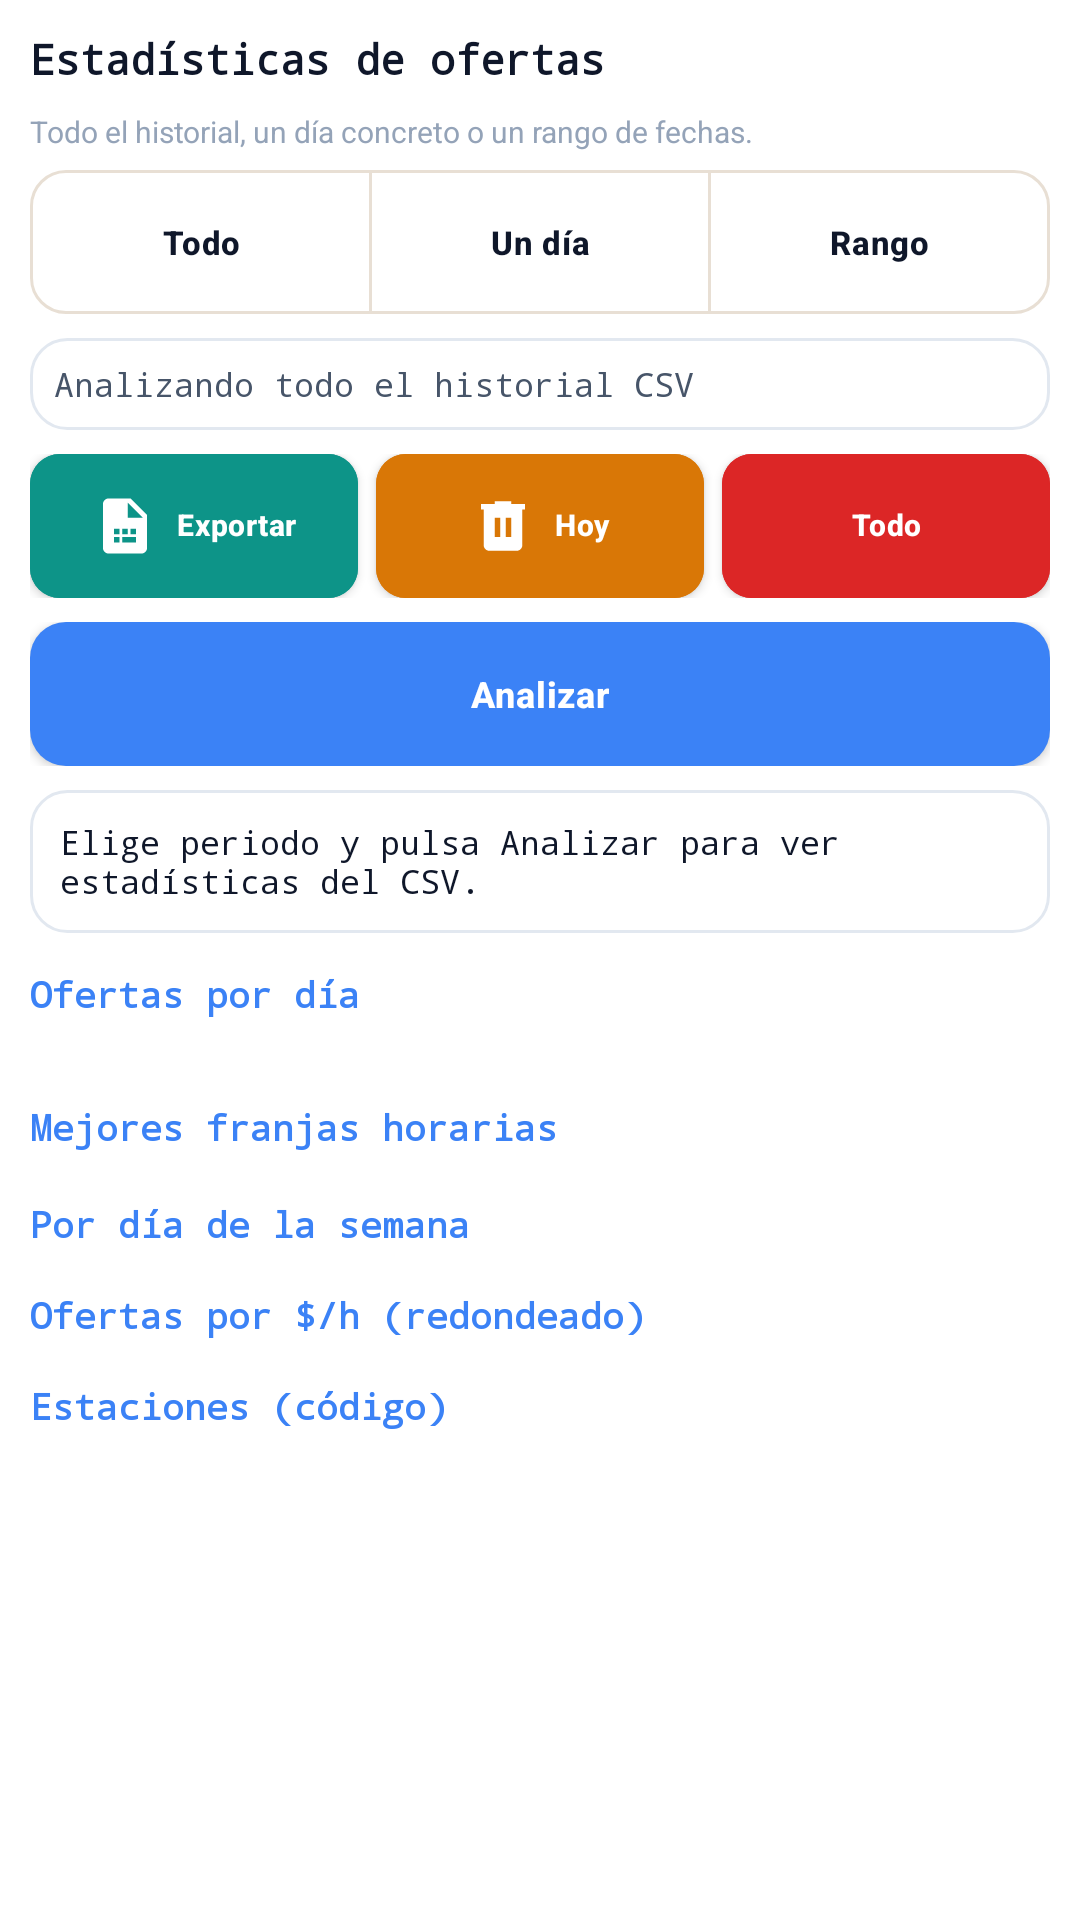

Here is an Android app screen rendered from its layout file. Give the layout XML and the strings, colors and styles it references.
<!-- AndroidManifest.xml: application theme AppTheme -->
<!-- res/layout/fragment_offer_stats.xml -->
<?xml version="1.0" encoding="utf-8"?>
<ScrollView xmlns:android="http://schemas.android.com/apk/res/android"
    xmlns:app="http://schemas.android.com/apk/res-auto"
    android:id="@+id/scrollOfferStats"
    android:layout_width="match_parent"
    android:layout_height="match_parent"
    android:background="@color/bg_page"
    android:fillViewport="true"
    android:descendantFocusability="afterDescendants">

    <LinearLayout
        android:layout_width="match_parent"
        android:layout_height="wrap_content"
        android:orientation="vertical"
        android:padding="10dp">

        <TextView
            android:layout_width="match_parent"
            android:layout_height="wrap_content"
            android:text="@string/offer_stats_title"
            android:textColor="@color/text_primary"
            android:textSize="14sp"
            android:textStyle="bold"
            android:fontFamily="monospace"
            android:layout_marginBottom="8dp" />

        <TextView
            android:layout_width="match_parent"
            android:layout_height="wrap_content"
            android:text="@string/offer_stats_range_hint"
            android:textColor="@color/text_hint"
            android:textSize="10sp"
            android:layout_marginBottom="6dp" />

        <com.google.android.material.button.MaterialButtonToggleGroup
            android:id="@+id/toggleOfferStatsRange"
            android:layout_width="match_parent"
            android:layout_height="wrap_content"
            android:layout_marginBottom="8dp"
            app:singleSelection="true"
            app:selectionRequired="true">

            <com.google.android.material.button.MaterialButton
                android:id="@+id/btnStatsRangeAll"
                style="@style/SparkButtonSecondary"
                android:layout_width="0dp"
                android:layout_height="wrap_content"
                android:layout_weight="1"
                android:text="@string/offer_stats_range_all"
                android:textSize="11sp"
                android:checked="true" />

            <com.google.android.material.button.MaterialButton
                android:id="@+id/btnStatsRangeDay"
                style="@style/SparkButtonSecondary"
                android:layout_width="0dp"
                android:layout_height="wrap_content"
                android:layout_weight="1"
                android:text="@string/offer_stats_range_day"
                android:textSize="11sp" />

            <com.google.android.material.button.MaterialButton
                android:id="@+id/btnStatsRangePeriod"
                style="@style/SparkButtonSecondary"
                android:layout_width="0dp"
                android:layout_height="wrap_content"
                android:layout_weight="1"
                android:text="@string/offer_stats_range_period"
                android:textSize="11sp" />
        </com.google.android.material.button.MaterialButtonToggleGroup>

        <TextView
            android:id="@+id/tvOfferStatsRangeLabel"
            android:layout_width="match_parent"
            android:layout_height="wrap_content"
            android:background="@drawable/stat_card"
            android:padding="8dp"
            android:text="@string/offer_stats_range_all_label"
            android:textColor="@color/text_secondary"
            android:textSize="11sp"
            android:fontFamily="monospace"
            android:layout_marginBottom="8dp" />

        <android.widget.GridLayout
            android:layout_width="match_parent"
            android:layout_height="wrap_content"
            android:columnCount="3"
            android:rowCount="1"
            android:alignmentMode="alignBounds"
            android:layout_marginBottom="8dp">

            <com.google.android.material.button.MaterialButton
                android:id="@+id/btnStatsExportAll"
                style="@style/HistorialActionButton"
                android:layout_width="0dp"
                android:layout_height="@dimen/hist_action_btn_height"
                android:layout_columnWeight="1"
                android:layout_row="0"
                android:layout_column="0"
                android:layout_marginEnd="3dp"
                android:backgroundTint="@color/hist_action_csv_bg"
                android:text="@string/offer_stats_export_all"
                android:textSize="10sp"
                app:icon="@drawable/ic_hist_csv" />

            <com.google.android.material.button.MaterialButton
                android:id="@+id/btnStatsClearToday"
                style="@style/HistorialActionButton"
                android:layout_width="0dp"
                android:layout_height="@dimen/hist_action_btn_height"
                android:layout_columnWeight="1"
                android:layout_row="0"
                android:layout_column="1"
                android:layout_marginStart="3dp"
                android:layout_marginEnd="3dp"
                android:backgroundTint="@color/hist_action_today_bg"
                android:text="@string/offer_stats_clear_today"
                android:textSize="10sp"
                app:icon="@drawable/ic_hist_trash_today" />

            <com.google.android.material.button.MaterialButton
                android:id="@+id/btnStatsClearAll"
                style="@style/HistorialActionButton"
                android:layout_width="0dp"
                android:layout_height="@dimen/hist_action_btn_height"
                android:layout_columnWeight="1"
                android:layout_row="0"
                android:layout_column="2"
                android:layout_marginStart="3dp"
                android:backgroundTint="@color/hist_action_all_bg"
                android:text="@string/offer_stats_clear_all"
                android:textSize="10sp"
                app:icon="@drawable/ic_hist_trash_all" />
        </android.widget.GridLayout>

        <LinearLayout
            android:layout_width="match_parent"
            android:layout_height="wrap_content"
            android:orientation="horizontal"
            android:gravity="center_vertical"
            android:layout_marginBottom="8dp">

            <com.google.android.material.button.MaterialButton
                android:id="@+id/btnPickOfferStatsDate"
                style="@style/SparkButtonSecondary"
                android:layout_width="0dp"
                android:layout_height="wrap_content"
                android:layout_weight="1"
                android:layout_marginEnd="6dp"
                android:text="@string/offer_stats_pick_day"
                android:textSize="11sp"
                android:visibility="gone"
                app:icon="@drawable/ic_hist_calendar"
                app:iconGravity="textStart"
                app:iconPadding="6dp"
                app:iconSize="16dp"
                app:iconTint="@color/text_primary" />

            <com.google.android.material.button.MaterialButton
                android:id="@+id/btnRefreshOfferStats"
                style="@style/SparkButtonPrimary"
                android:layout_width="0dp"
                android:layout_height="wrap_content"
                android:layout_weight="1"
                android:text="@string/offer_stats_analyze"
                android:textSize="12sp"
                app:icon="@drawable/ic_hist_calendar"
                app:iconGravity="textStart"
                app:iconPadding="6dp"
                app:iconSize="16dp"
                app:iconTint="@color/button_primary_text" />
        </LinearLayout>

        <TextView
            android:id="@+id/tvOfferStatsSummary"
            android:layout_width="match_parent"
            android:layout_height="wrap_content"
            android:background="@drawable/stat_card"
            android:padding="10dp"
            android:text="@string/offer_stats_empty"
            android:textColor="@color/text_primary"
            android:textSize="11sp"
            android:fontFamily="monospace"
            android:layout_marginBottom="8dp" />

        <TextView
            android:id="@+id/tvOfferStatsDailyHeader"
            android:layout_width="match_parent"
            android:layout_height="wrap_content"
            android:text="@string/offer_stats_daily_header"
            android:textColor="@color/accent_teal"
            android:textSize="12sp"
            android:textStyle="bold"
            android:fontFamily="monospace"
            android:layout_marginTop="4dp"
            android:layout_marginBottom="6dp" />

        <FrameLayout
            android:id="@+id/statsDailyTableHost"
            android:layout_width="match_parent"
            android:layout_height="wrap_content"
            android:layout_marginBottom="10dp" />

        <TextView
            android:layout_width="match_parent"
            android:layout_height="wrap_content"
            android:text="@string/offer_stats_hourly_header"
            android:textColor="@color/accent_teal"
            android:textSize="12sp"
            android:textStyle="bold"
            android:fontFamily="monospace"
            android:layout_marginTop="12dp"
            android:layout_marginBottom="6dp" />

        <FrameLayout
            android:id="@+id/statsHourlyTableHost"
            android:layout_width="match_parent"
            android:layout_height="wrap_content"
            android:layout_marginBottom="10dp" />

        <TextView
            android:id="@+id/tvOfferStatsWeekdayHeader"
            android:layout_width="match_parent"
            android:layout_height="wrap_content"
            android:text="@string/offer_stats_weekday_header"
            android:textColor="@color/accent_teal"
            android:textSize="12sp"
            android:textStyle="bold"
            android:fontFamily="monospace"
            android:layout_marginBottom="4dp" />

        <FrameLayout
            android:id="@+id/statsWeekdayTableHost"
            android:layout_width="match_parent"
            android:layout_height="wrap_content"
            android:layout_marginBottom="10dp" />

        <TextView
            android:layout_width="match_parent"
            android:layout_height="wrap_content"
            android:text="@string/offer_stats_rate_header"
            android:textColor="@color/accent_teal"
            android:textSize="12sp"
            android:textStyle="bold"
            android:fontFamily="monospace"
            android:layout_marginBottom="4dp" />

        <FrameLayout
            android:id="@+id/statsRatesTableHost"
            android:layout_width="match_parent"
            android:layout_height="wrap_content"
            android:layout_marginBottom="10dp" />

        <TextView
            android:layout_width="match_parent"
            android:layout_height="wrap_content"
            android:text="@string/offer_stats_stations_header"
            android:textColor="@color/accent_teal"
            android:textSize="12sp"
            android:textStyle="bold"
            android:fontFamily="monospace"
            android:layout_marginBottom="4dp" />

        <FrameLayout
            android:id="@+id/statsStationsTableHost"
            android:layout_width="match_parent"
            android:layout_height="wrap_content" />

    </LinearLayout>
</ScrollView>
<!-- resources referenced by this layout -->
<resources>
  <color name="accent_teal">#3B82F6</color>
  <color name="bg_page">#FFFFFF</color>
  <color name="button_primary_text">#FFFFFF</color>
  <color name="hist_action_all_bg">#DC2626</color>
  <color name="hist_action_csv_bg">#0D9488</color>
  <color name="hist_action_today_bg">#D97706</color>
  <color name="text_hint">#94A3B8</color>
  <color name="text_primary">#0F172A</color>
  <color name="text_secondary">#475569</color>
  <dimen name="hist_action_btn_height">48dp</dimen>
  <!-- drawable stat_card (drawable) -->
  <?xml version="1.0" encoding="utf-8"?>
  <shape xmlns:android="http://schemas.android.com/apk/res/android">
      <solid android:color="@color/bg_card"/>
      <stroke android:width="1dp" android:color="@color/border_subtle"/>
      <corners android:radius="12dp"/>
  </shape>
  <string name="offer_stats_analyze">Analizar</string>
  <string name="offer_stats_clear_all">Todo</string>
  <string name="offer_stats_clear_today">Hoy</string>
  <string name="offer_stats_daily_header">Ofertas por día</string>
  <string name="offer_stats_empty">Elige periodo y pulsa Analizar para ver estadísticas del CSV.</string>
  <string name="offer_stats_export_all">Exportar</string>
  <string name="offer_stats_hourly_header">Mejores franjas horarias</string>
  <string name="offer_stats_pick_day">Elegir día</string>
  <string name="offer_stats_range_all">Todo</string>
  <string name="offer_stats_range_all_label">Analizando todo el historial CSV</string>
  <string name="offer_stats_range_day">Un día</string>
  <string name="offer_stats_range_hint">Todo el historial, un día concreto o un rango de fechas.</string>
  <string name="offer_stats_range_period">Rango</string>
  <string name="offer_stats_rate_header">Ofertas por $/h (redondeado)</string>
  <string name="offer_stats_stations_header">Estaciones (código)</string>
  <string name="offer_stats_title">Estadísticas de ofertas</string>
  <string name="offer_stats_weekday_header">Por día de la semana</string>
  <color name="bg_card">#FFFFFF</color>
  <color name="border_subtle">#E2E8F0</color>
  <color name="button_primary_bg">#3B82F6</color>
  <color name="border_input">#E8DFD4</color>
  <color name="colorPrimary">#FFFFFF</color>
  <color name="colorPrimaryDark">#FFFFFF</color>
  <color name="colorAccent">#3B82F6</color>
  <style name="SparkSwitch" parent="Widget.MaterialComponents.CompoundButton.Switch">
          <item name="thumbTint">@color/header_switch_thumb</item>
          <item name="trackTint">@color/switch_track_selector</item>
      </style>
  <style name="PichiXTextInputLayout" parent="Widget.MaterialComponents.TextInputLayout.OutlinedBox">
          <item name="boxBackgroundColor">@color/bg_input</item>
          <item name="boxStrokeColor">@color/border_input</item>
          <item name="hintTextColor">@color/text_secondary</item>
          <item name="android:textColorHint">@color/text_hint</item>
      </style>
  <color name="white">#FFFFFF</color>
  <style name="SparkAlertDialogTitle" parent="MaterialAlertDialog.MaterialComponents.Title.Text">
          <item name="android:textColor">@color/text_primary</item>
      </style>
  <style name="SparkAlertDialogBody" parent="MaterialAlertDialog.MaterialComponents.Body.Text">
          <item name="android:textColor">@color/text_secondary</item>
      </style>
  <style name="SparkAlertDialogButton" parent="Widget.MaterialComponents.Button.TextButton.Dialog">
          <item name="android:textColor">@color/colorAccent</item>
          <item name="rippleColor">@color/sidebar_ripple</item>
      </style>
  <color name="bg_input">#FFF8F0</color>
  <color name="sidebar_ripple">#1A3B82F6</color>
</resources>
